8-way image classification set "dataset" from GitHub (JuuuuuJu/EECampEdu); label vocabulary: down gesture, left gesture, null no gesture, palm gesture, right gesture, rock gesture, stone gesture, thumb gesture.

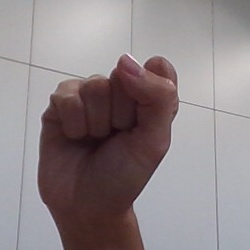
Label: stone gesture

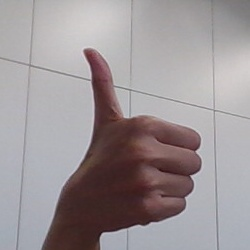
Label: thumb gesture

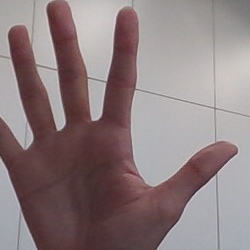
Label: palm gesture

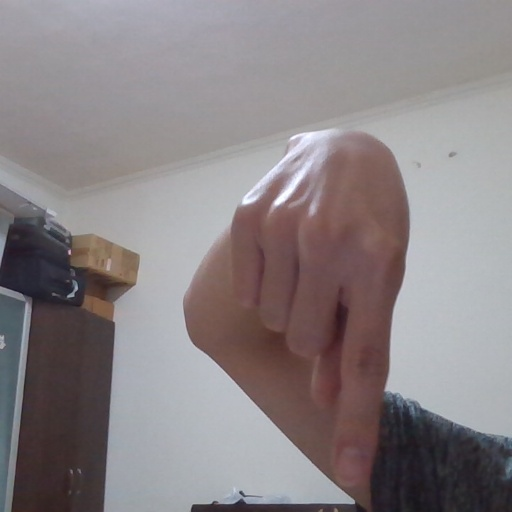
Label: down gesture

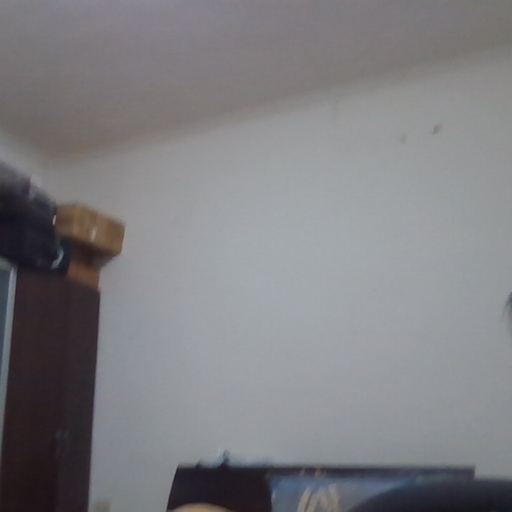
Label: null no gesture

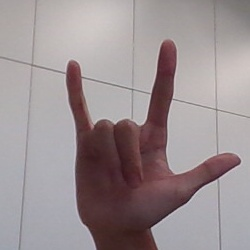
Label: rock gesture
